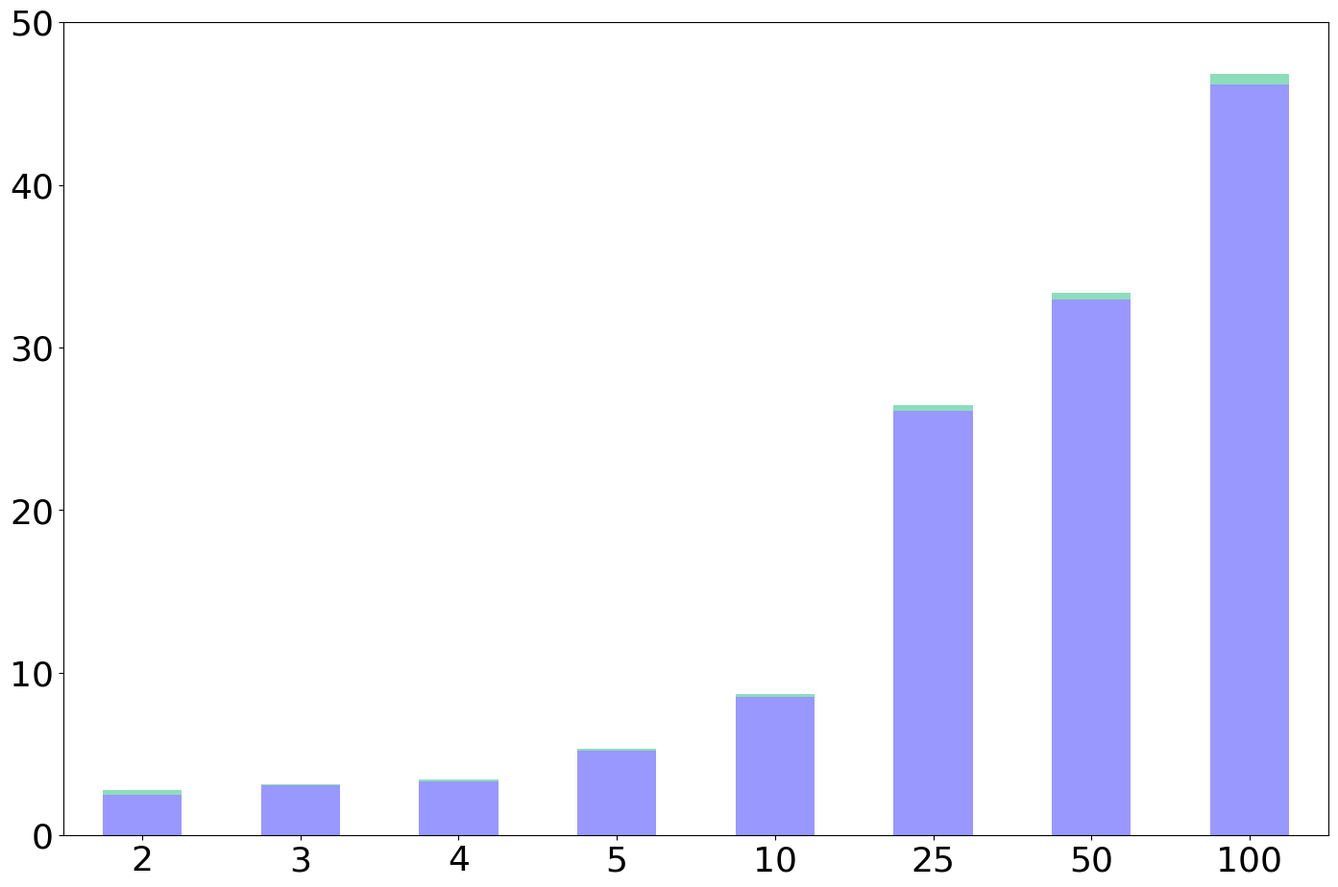

Reproduce this figure in Python. (Note: this script raises an exception after producing the figure.)
import matplotlib.pyplot as plt
import numpy as np
import pandas as pd

raw_data_query_one = {
    'x_label':  ['2', '3', '4', '5', '10', '25', '50', '100'],
    'y1_label': [2412.6+91.6, 3018.4+79.9, 3277.5+72.8, 5101.9+85.5, 8441.5+78.1, 26008.8+97.8,
                 32840.8+89.4, 46092.0+93.4],  # i2b2
    'y2_label': [2789.8-2412.6-91.6, 3168.8-3018.4-79.9, 3454.4-3277.5-72.8,
                 5352.0-5101.9-85.5, 8706.3-8441.5-78.1, 26465.3-26008.8-97.8,
                 33377.3-32840.8-89.4, 46799.7-46092.0-93.4],  # secure protocols
    'y_total':  [2789.8, 3168.8, 3454.4, 5352.0, 8706.3, 26465.3, 33377.3, 46799.7],  # total
}

# convert to seconds
raw_data_query_one['y1_label'] = [x / 1000 for x in raw_data_query_one['y1_label']]
raw_data_query_one['y2_label'] = [x / 1000 for x in raw_data_query_one['y2_label']]
raw_data_query_one['y_total'] = [x / 1000 for x in raw_data_query_one['y_total']]

font = {'family': 'Bitstream Vera Sans',
        'size': 26}

plt.rc('font', **font)

df = pd.DataFrame(raw_data_query_one, raw_data_query_one['x_label'])

N = 8
ind = np.arange(N)  # The x locations for the groups

# Create the general blog and the "subplots" i.e. the bars
fig, ax1 = plt.subplots(1, figsize=(17, 11))

# Set the bar width
bar_width = 0.5

# Container of all bars
bars = []

# Create a bar plot, in position bar_l
bars.append(ax1.bar(ind,
                    # using the y1_label data
                    df['y1_label'],
                    # set the width
                    width=bar_width,
                    label='i2b2',
                    # with alpha 1
                    alpha=0.5,
                    # with color
                    color='#3232FF'))

# Create a bar plot, in position bar_l
bars.append(ax1.bar(ind,
                    # using the y3_label data
                    df['y2_label'],
                    # set the width
                    width=bar_width,
                    label='Secure protocols',
                    bottom=df['y1_label'],
                    # with alpha 1
                    alpha=0.5,
                    # with color
                    color='#1abc78'))

# Set the x ticks with names
ax1.set_xticks(ind)
ax1.set_xticklabels(df['x_label'])
ax1.set_ylim([0, 50])
ax1.set_xlim([-bar_width, ind[len(ind)-1] + bar_width])

# Labelling
ax1.text(ind[0] - 0.27, df['y_total'][0] + 0.5,
         str(round((df['y_total'][0]), 2)), color='black', fontweight='bold')
ax1.text(ind[1] - 0.27, df['y_total'][1] + 0.5,
         str(round(df['y_total'][1], 2)), color='black', fontweight='bold')
ax1.text(ind[2] - 0.27, df['y_total'][2] + 0.5,
         str(round(df['y_total'][2], 2)), color='black', fontweight='bold')
ax1.text(ind[3] - 0.27, df['y_total'][3] + 0.5,
         str(round(df['y_total'][3], 2)), color='black', fontweight='bold')
ax1.text(ind[4] - 0.27, df['y_total'][4] + 0.6,
         str(round(df['y_total'][4], 2)), color='black', fontweight='bold')
ax1.text(ind[5] - 0.27, df['y_total'][5] + 0.6,
         str(round(df['y_total'][5], 1)), color='black', fontweight='bold')
ax1.text(ind[6] - 0.27, df['y_total'][6] + 0.5,
         str(round(df['y_total'][6], 1)), color='black', fontweight='bold')
ax1.text(ind[7] - 0.27, df['y_total'][7] + 0.5,
         str(round(df['y_total'][7], 1)), color='black', fontweight='bold')

# Set the label and legends
ax1.set_ylabel("Runtime (s)", fontsize=32)
ax1.set_xlabel("Number of query terms", fontsize=32)
plt.legend(loc='upper left', fontsize=32)

ax1.tick_params(axis='x', labelsize=32)
ax1.tick_params(axis='y', labelsize=32)

plt.savefig('query_terms.pdf', format='pdf')
